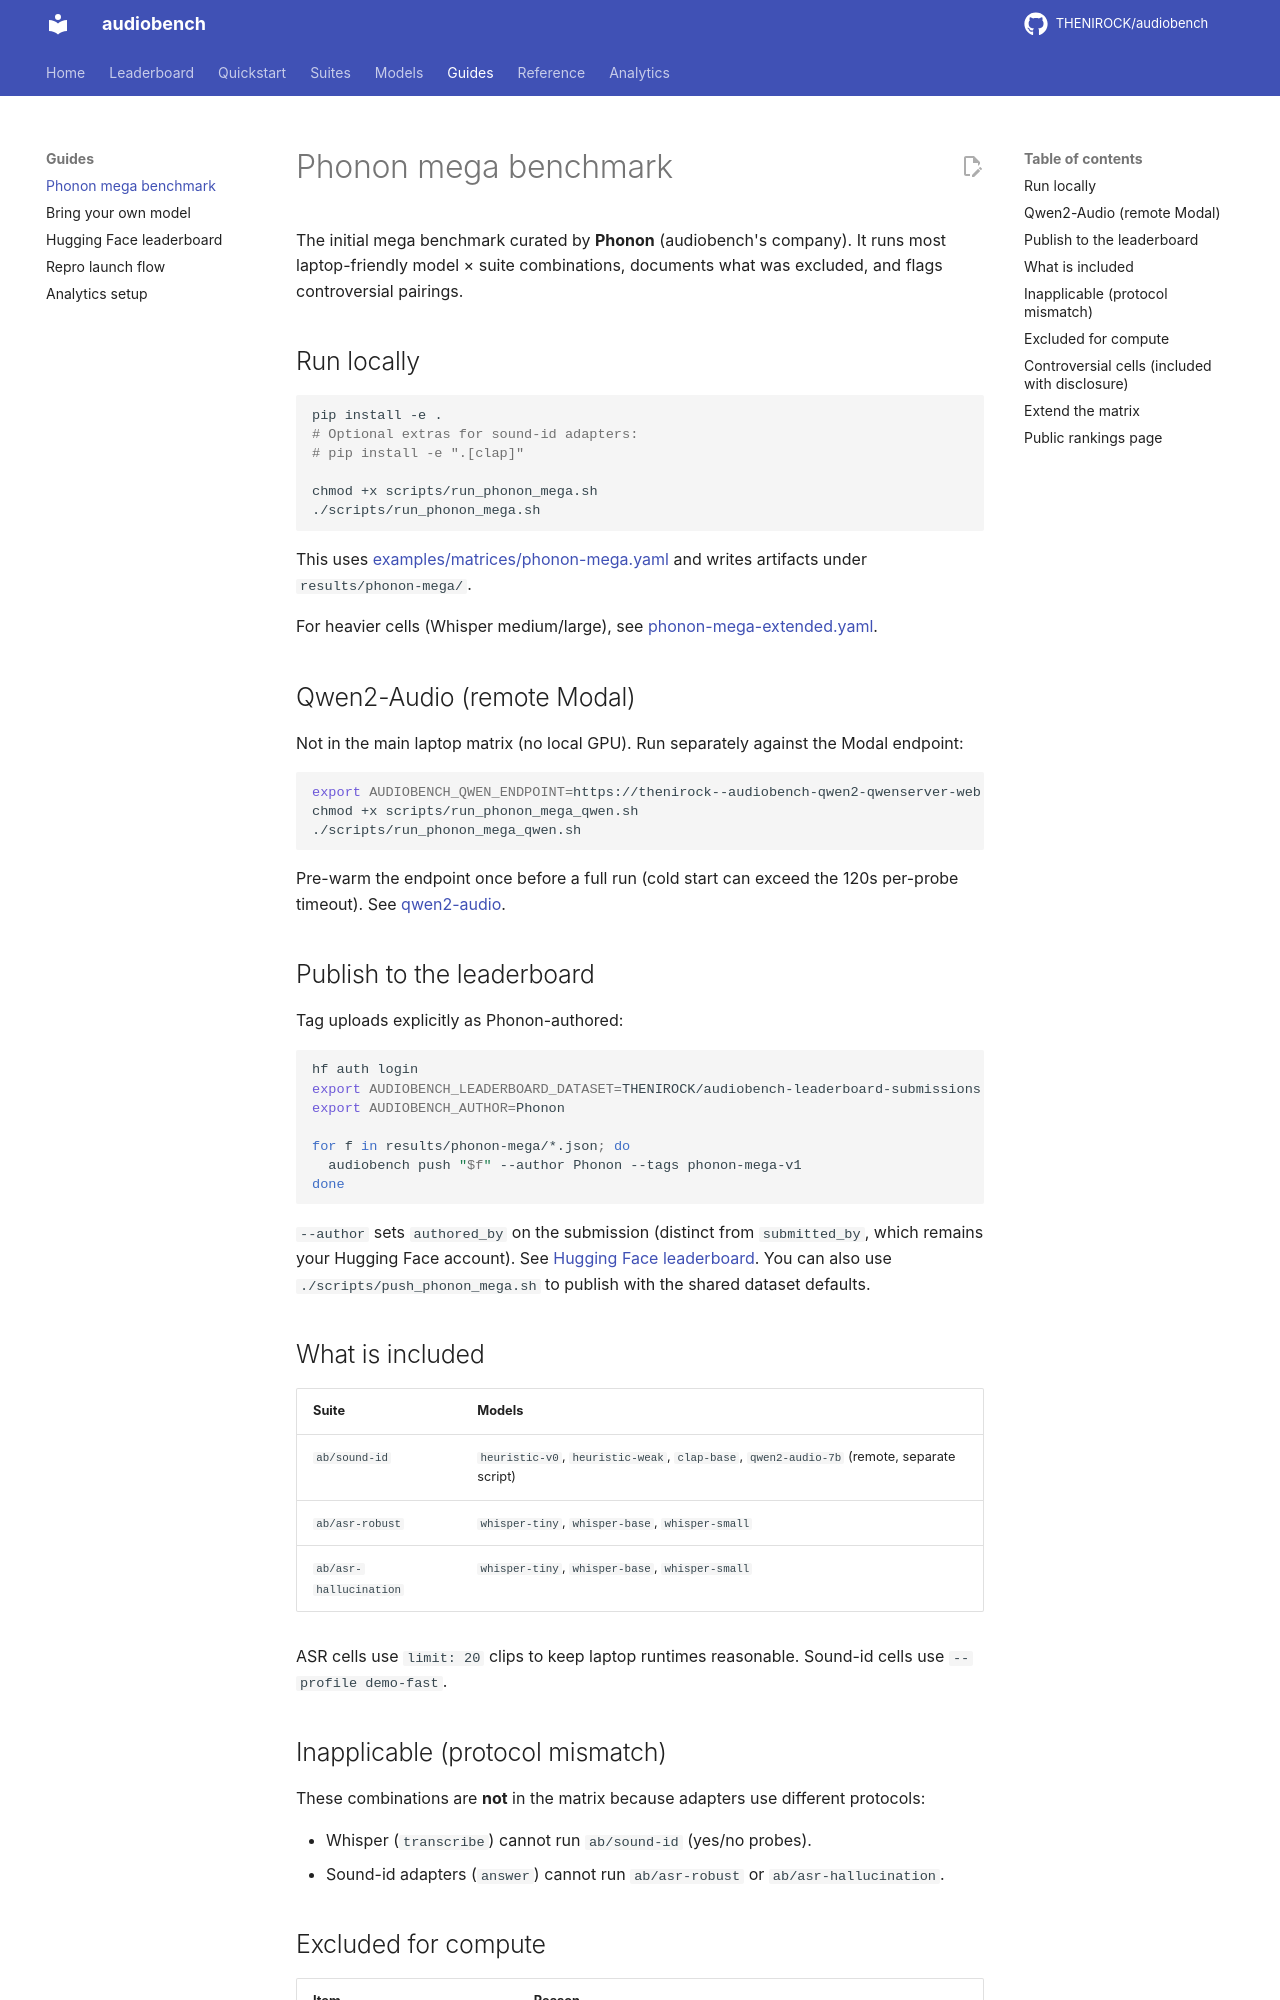

repository: THENIROCK/audiobench · page: guides/phonon-mega/index.html · generator: mkdocs

# Phonon mega benchmark

The initial mega benchmark curated by **Phonon** (audiobench's company). It runs most laptop-friendly model × suite combinations, documents what was excluded, and flags controversial pairings.

## Run locally

```bash
pip install -e .
# Optional extras for sound-id adapters:
# pip install -e ".[clap]"

chmod +x scripts/run_phonon_mega.sh
./scripts/run_phonon_mega.sh
```

This uses [examples/matrices/phonon-mega.yaml](https://github.com/THENIROCK/audiobench/blob/main/examples/matrices/phonon-mega.yaml) and writes artifacts under `results/phonon-mega/`.

For heavier cells (Whisper medium/large), see [phonon-mega-extended.yaml](https://github.com/THENIROCK/audiobench/blob/main/examples/matrices/phonon-mega-extended.yaml).

## Qwen2-Audio (remote Modal)

Not in the main laptop matrix (no local GPU). Run separately against the Modal endpoint:

```bash
export AUDIOBENCH_QWEN_ENDPOINT=https://thenirock--audiobench-qwen2-qwenserver-web.modal.run
chmod +x scripts/run_phonon_mega_qwen.sh
./scripts/run_phonon_mega_qwen.sh
```

Pre-warm the endpoint once before a full run (cold start can exceed the 120s per-probe timeout). See [qwen2-audio](../models/qwen2-audio.md).

## Publish to the leaderboard

Tag uploads explicitly as Phonon-authored:

```bash
hf auth login
export AUDIOBENCH_LEADERBOARD_DATASET=THENIROCK/audiobench-leaderboard-submissions
export AUDIOBENCH_AUTHOR=Phonon

for f in results/phonon-mega/*.json; do
  audiobench push "$f" --author Phonon --tags phonon-mega-v1
done
```

`--author` sets `authored_by` on the submission (distinct from `submitted_by`, which remains your Hugging Face account). See [Hugging Face leaderboard](hf-leaderboard.md).
You can also use `./scripts/push_phonon_mega.sh` to publish with the shared dataset defaults.

## What is included

| Suite | Models |
| --- | --- |
| `ab/sound-id` | `heuristic-v0`, `heuristic-weak`, `clap-base`, `qwen2-audio-7b` (remote, separate script) |
| `ab/asr-robust` | `whisper-tiny`, `whisper-base`, `whisper-small` |
| `ab/asr-hallucination` | `whisper-tiny`, `whisper-base`, `whisper-small` |

ASR cells use `limit: 20` clips to keep laptop runtimes reasonable. Sound-id cells use `--profile demo-fast`.

## Inapplicable (protocol mismatch)

These combinations are **not** in the matrix because adapters use different protocols:

- Whisper (`transcribe`) cannot run `ab/sound-id` (yes/no probes).
- Sound-id adapters (`answer`) cannot run `ab/asr-robust` or `ab/asr-hallucination`.
